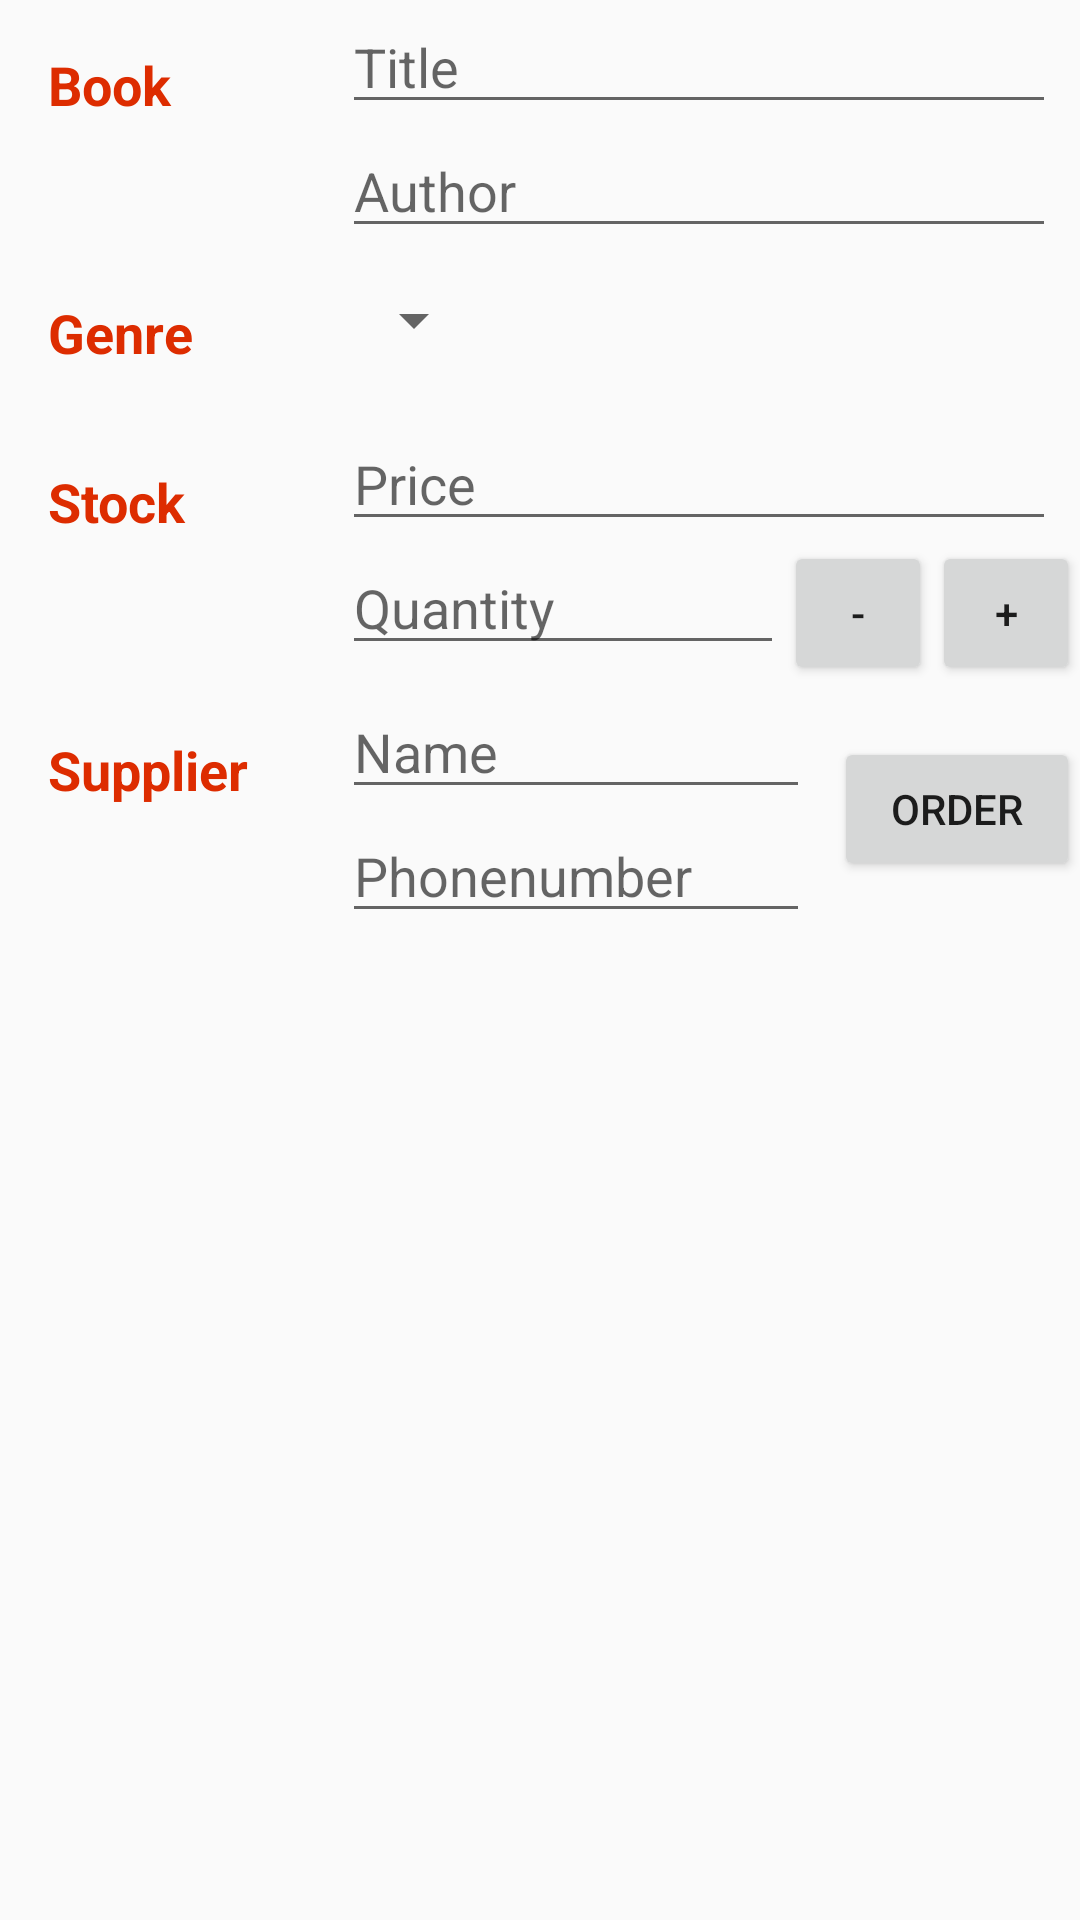

Reconstruct the res/layout file that produces this screen, plus the resources it refers to.
<!-- AndroidManifest.xml: application theme AppTheme -->
<!-- res/layout/newbook_activity.xml -->
<?xml version="1.0" encoding="utf-8"?>
<LinearLayout xmlns:android="http://schemas.android.com/apk/res/android"
    android:layout_width="match_parent"
    android:layout_height="match_parent"
    android:layout_marginTop="@dimen/spacing_normal"
    android:orientation="vertical">

    <LinearLayout
        android:layout_width="match_parent"
        android:layout_height="wrap_content"
        android:orientation="horizontal">

        <TextView
            style="@style/newbook_category_text"
            android:text="@string/category_book_string" />

        <LinearLayout
            android:layout_width="0dp"
            android:layout_height="wrap_content"
            android:layout_weight="3"
            android:orientation="vertical">

            <EditText
                android:id="@+id/edittext_title"
                style="@style/edittext_styles"
                android:hint="@string/edittext_hint_title" />

            <EditText
                android:id="@+id/edittext_author"
                style="@style/edittext_styles"
                android:hint="@string/edittext_hint_author" />

        </LinearLayout>

    </LinearLayout>

    <LinearLayout
        android:layout_width="match_parent"
        android:layout_height="wrap_content"
        android:orientation="horizontal">

        
        <TextView
            style="@style/newbook_category_text"
            android:text="@string/category_genre_string" />

        
        <LinearLayout
            android:layout_width="0dp"
            android:layout_height="wrap_content"
            android:layout_weight="3"
            android:orientation="vertical">

            
            <Spinner
                android:id="@+id/spinner_genre"
                android:layout_width="wrap_content"
                android:layout_height="48dp"
                android:paddingRight="16dp"
                android:spinnerMode="dropdown" />
        </LinearLayout>
    </LinearLayout>

    <LinearLayout
        android:layout_width="match_parent"
        android:layout_height="wrap_content"
        android:orientation="horizontal">

        <TextView
            style="@style/newbook_category_text"
            android:text="@string/category_stock_string" />

        <LinearLayout
            android:layout_width="0dp"
            android:layout_height="wrap_content"
            android:layout_weight="3"
            android:orientation="vertical">

            <EditText
                android:id="@+id/edittext_price"
                style="@style/edittext_styles"
                android:hint="@string/edittext_price_string"
                android:inputType="number" />

            <LinearLayout
                android:layout_width="match_parent"
                android:layout_height="0dp"
                android:layout_weight="1"
                android:orientation="horizontal">

                <EditText
                    android:id="@+id/edittext_quantity"
                    android:layout_width="0dp"
                    android:layout_height="wrap_content"
                    android:layout_weight="3"
                    android:hint="@string/edittext_hint_quantity"
                    android:inputType="number" />

                <Button
                    android:id="@+id/button_qty_minus_one"
                    android:layout_width="0dp"
                    android:layout_height="wrap_content"
                    android:layout_weight="1"
                    android:text="-" />

                <Button
                    android:id="@+id/button_qty_plus_one"
                    android:layout_width="0dp"
                    android:layout_height="wrap_content"
                    android:layout_weight="1"
                    android:text="+"
                    android:onClick="addOneQuantity"/>

            </LinearLayout>

        </LinearLayout>

    </LinearLayout>

    <LinearLayout
        android:layout_width="match_parent"
        android:layout_height="wrap_content"
        android:orientation="horizontal">


        <TextView
            style="@style/newbook_category_text"
            android:text="@string/category_supplier_string" />

        <LinearLayout
            android:layout_width="0dp"
            android:layout_height="wrap_content"
            android:layout_weight="2"
            android:orientation="vertical">

            <EditText
                android:id="@+id/edittext_supl_name"
                style="@style/edittext_styles"
                android:hint="@string/edittext_hint_supl_name" />

            <EditText
                android:id="@+id/edittext_supl_phone"
                style="@style/edittext_styles"
                android:hint="@string/edittext_hint_supl_phone"
                android:inputType="phone" />

        </LinearLayout>


        <Button
            android:id="@+id/order_button"
            android:layout_width="0dp"
            android:layout_height="wrap_content"
            android:layout_gravity="center_vertical"
            android:layout_weight="1"
            android:text="Order" />

    </LinearLayout>

</LinearLayout>
<!-- resources referenced by this layout -->
<resources>
  <dimen name="spacing_normal">16dp</dimen>
  <string name="category_book_string">Book</string>
  <string name="category_genre_string">Genre</string>
  <string name="category_stock_string">Stock</string>
  <string name="category_supplier_string">Supplier</string>
  <string name="edittext_hint_author">Author</string>
  <string name="edittext_hint_quantity">Quantity</string>
  <string name="edittext_hint_supl_name">Name</string>
  <string name="edittext_hint_supl_phone">Phonenumber</string>
  <string name="edittext_hint_title">Title</string>
  <string name="edittext_price_string">Price</string>
  <style name="edittext_styles">
          <item name="android:layout_width">match_parent</item>
          <item name="android:layout_height">wrap_content</item>
          <item name="android:layout_marginRight">@dimen/spacing_small</item>
          <item name="android:layout_marginEnd">@dimen/spacing_small</item>
      </style>
  <style name="newbook_category_text">
          <item name="android:layout_width">0dp</item>
          <item name="android:layout_height">wrap_content</item>
          <item name="android:textSize">@dimen/font_large</item>
          <item name="android:layout_margin">@dimen/spacing_normal</item>
          <item name="android:layout_weight">1</item>
          <item name="android:textColor">@color/secondaryColor</item>
          <item name="android:textStyle">bold</item>
      </style>
  <style name="AppTheme" parent="Theme.AppCompat.Light.DarkActionBar">
          
          <item name="colorPrimary">@color/primaryColor</item>
          <item name="colorPrimaryDark">@color/primaryDarkColor</item>
          <item name="colorAccent">@color/secondaryColor</item>
      </style>
  <dimen name="spacing_small">8dp</dimen>
  <dimen name="font_large">18sp</dimen>
  <color name="secondaryColor">#dd2c00</color>
  <color name="primaryColor">#2e7d32</color>
  <color name="primaryDarkColor">#005005</color>
</resources>
